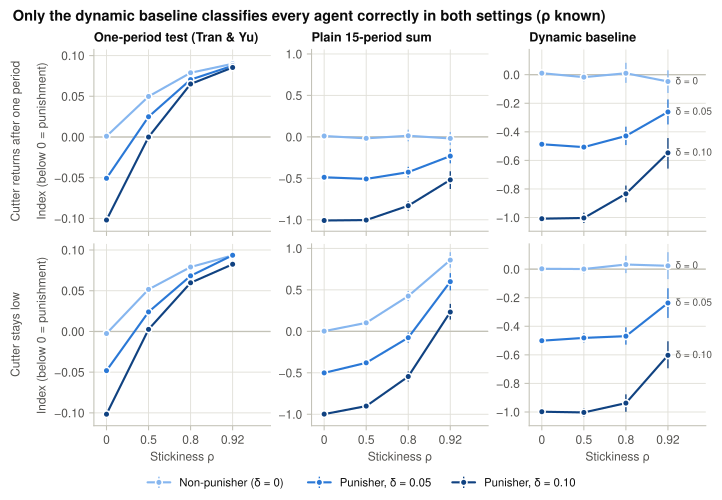

Data behind this chart, as committed beside it:
mode, measure, rho, delta, mean, ci_low, ci_high
impulse, one, 0, 0, 0.000951, -0.003695, 0.005784
impulse, one, 0.5, 0, 0.04979, 0.04557, 0.05393
impulse, one, 0.8, 0, 0.07888, 0.0757, 0.08202
impulse, one, 0.92, 0, 0.08992, 0.08677, 0.09327
impulse, one, 0, 0.05, -0.05074, -0.05464, -0.04704
impulse, one, 0.5, 0.05, 0.02487, 0.02093, 0.02909
impulse, one, 0.8, 0.05, 0.07048, 0.0662, 0.07484
impulse, one, 0.92, 0.05, 0.08753, 0.08346, 0.09198
impulse, one, 0, 0.1, -0.102, -0.1056, -0.09805
impulse, one, 0.5, 0.1, -0.000052, -0.003648, 0.003523
impulse, one, 0.8, 0.1, 0.0651, 0.06198, 0.06833
impulse, one, 0.92, 0.1, 0.08538, 0.08136, 0.08941
impulse, static, 0, 0, 0.01057, -0.003575, 0.02499
impulse, static, 0.5, 0, -0.01722, -0.04668, 0.01373
impulse, static, 0.8, 0, 0.01367, -0.05345, 0.08675
impulse, static, 0.92, 0, -0.01853, -0.09916, 0.05978
impulse, static, 0, 0.05, -0.4869, -0.5027, -0.4699
impulse, static, 0.5, 0.05, -0.507, -0.5314, -0.4836
impulse, static, 0.8, 0.05, -0.4251, -0.4891, -0.3603
impulse, static, 0.92, 0.05, -0.2316, -0.3192, -0.144
impulse, static, 0, 0.1, -1.008, -1.021, -0.9943
impulse, static, 0.5, 0.1, -1.003, -1.038, -0.9657
impulse, static, 0.8, 0.1, -0.8302, -0.8893, -0.7724
impulse, static, 0.92, 0.1, -0.518, -0.6283, -0.4143
impulse, dynamic, 0, 0, 0.01057, -0.003575, 0.02499
impulse, dynamic, 0.5, 0, -0.01722, -0.04668, 0.01373
impulse, dynamic, 0.8, 0, 0.01009, -0.05703, 0.08317
impulse, dynamic, 0.92, 0, -0.04769, -0.1283, 0.03062
impulse, dynamic, 0, 0.05, -0.4869, -0.5027, -0.4699
impulse, dynamic, 0.5, 0.05, -0.507, -0.5314, -0.4837
impulse, dynamic, 0.8, 0.05, -0.4287, -0.4927, -0.3639
impulse, dynamic, 0.92, 0.05, -0.2607, -0.3483, -0.1731
impulse, dynamic, 0, 0.1, -1.008, -1.021, -0.9943
impulse, dynamic, 0.5, 0.1, -1.003, -1.038, -0.9657
impulse, dynamic, 0.8, 0.1, -0.8338, -0.8929, -0.776
impulse, dynamic, 0.92, 0.1, -0.5472, -0.6575, -0.4435
persist, one, 0, 0, -0.002537, -0.006540, 0.001328
persist, one, 0.5, 0, 0.05167, 0.04812, 0.05532
persist, one, 0.8, 0, 0.07912, 0.07518, 0.08283
persist, one, 0.92, 0, 0.0934, 0.08947, 0.09729
persist, one, 0, 0.05, -0.04813, -0.05154, -0.04429
persist, one, 0.5, 0.05, 0.02399, 0.01985, 0.02817
persist, one, 0.8, 0.05, 0.06829, 0.06443, 0.07208
persist, one, 0.92, 0.05, 0.09359, 0.09015, 0.09737
persist, one, 0, 0.1, -0.1016, -0.105, -0.0982
persist, one, 0.5, 0.1, 0.002538, -0.001175, 0.006080
persist, one, 0.8, 0.1, 0.05977, 0.05574, 0.0635
persist, one, 0.92, 0.1, 0.08253, 0.07871, 0.0865
persist, static, 0, 0, 0.002569, -0.012, 0.01851
persist, static, 0.5, 0, 0.1027, 0.07324, 0.1297
persist, static, 0.8, 0, 0.4255, 0.3651, 0.4867
persist, static, 0.92, 0, 0.8594, 0.7659, 0.9548
persist, static, 0, 0.05, -0.5009, -0.5163, -0.4865
persist, static, 0.5, 0.05, -0.3795, -0.4108, -0.3472
persist, static, 0.8, 0.05, -0.07608, -0.1357, -0.01388
persist, static, 0.92, 0.05, 0.5992, 0.4942, 0.7021
persist, static, 0, 0.1, -0.9981, -1.015, -0.9811
persist, static, 0.5, 0.1, -0.9013, -0.9312, -0.8707
persist, static, 0.8, 0.1, -0.5447, -0.6054, -0.4831
persist, static, 0.92, 0.1, 0.233, 0.1418, 0.3312
... 12 more rows
